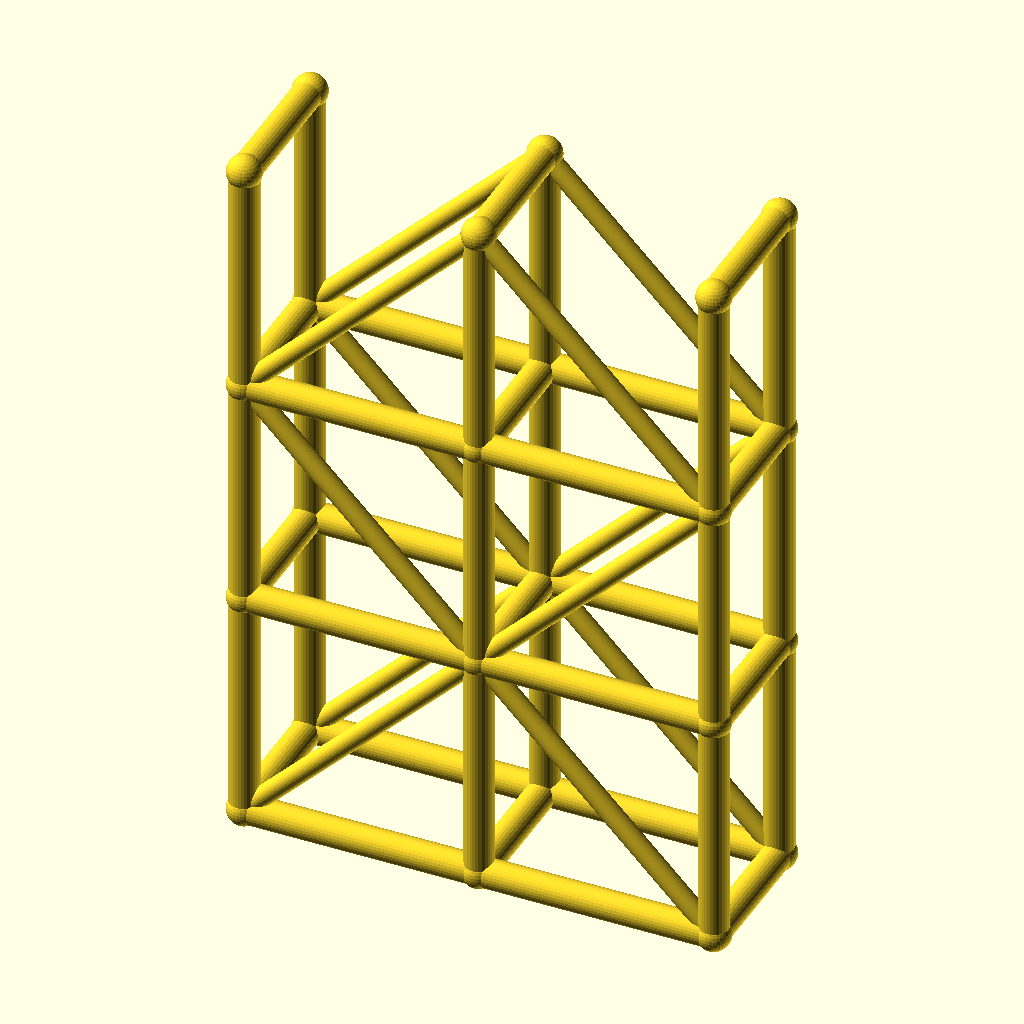
Cell 1: rendered with the file's own defaults.
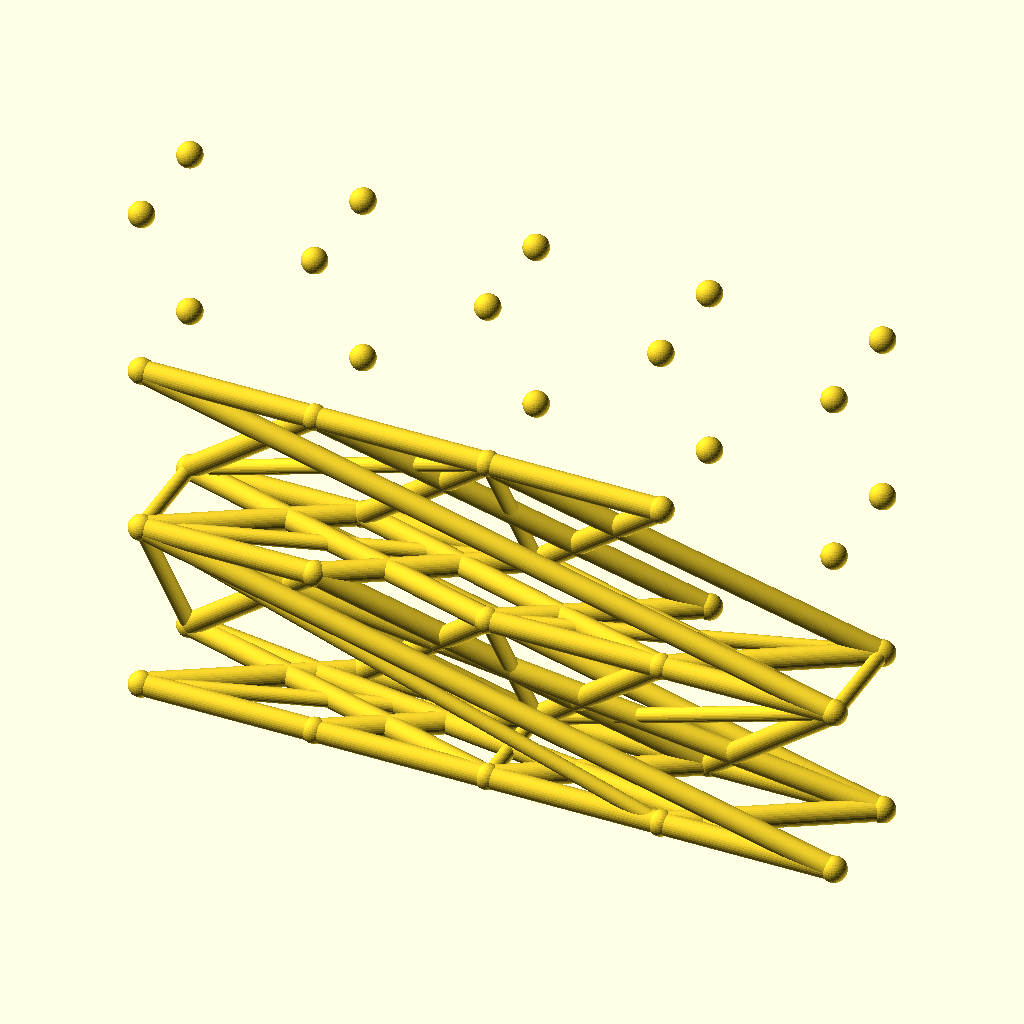
Cell 2: the same model with spans = 4.
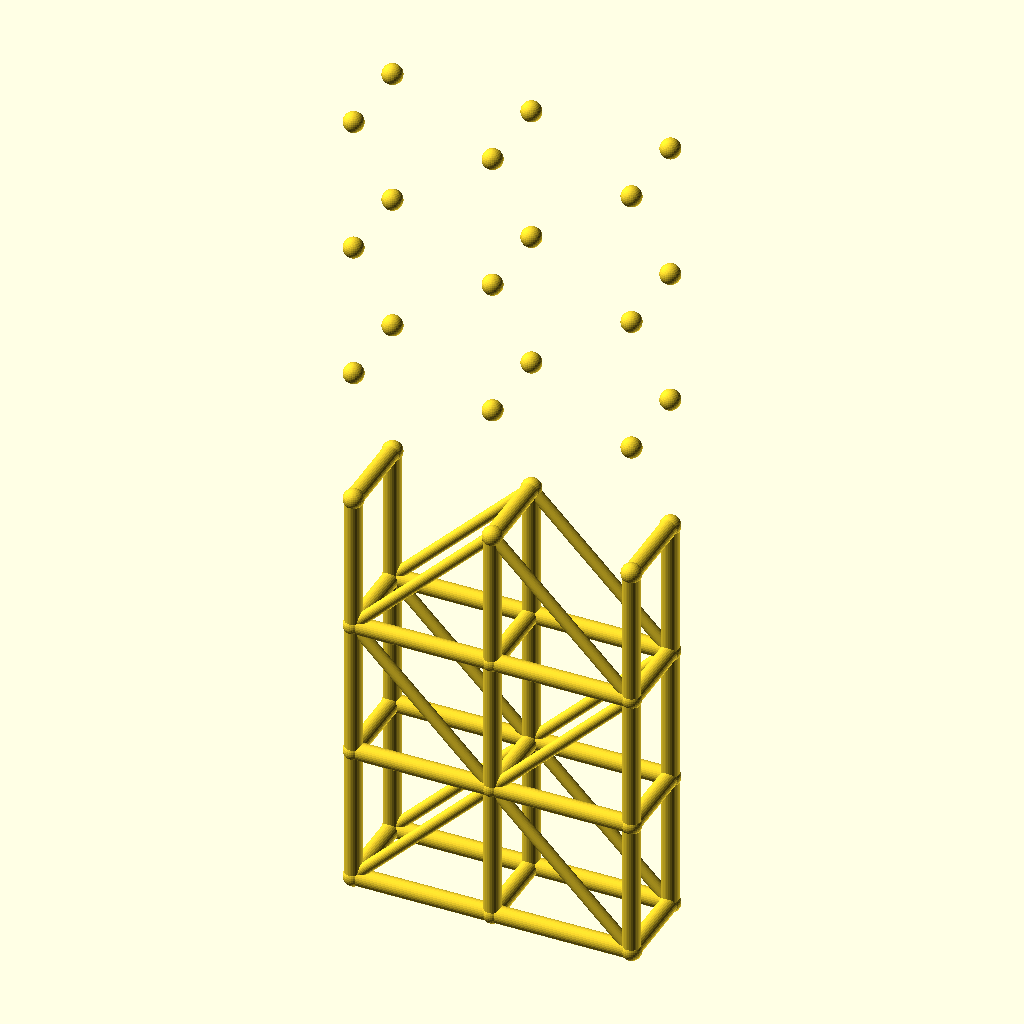
Cell 3: levels = 6 (everything else at default).
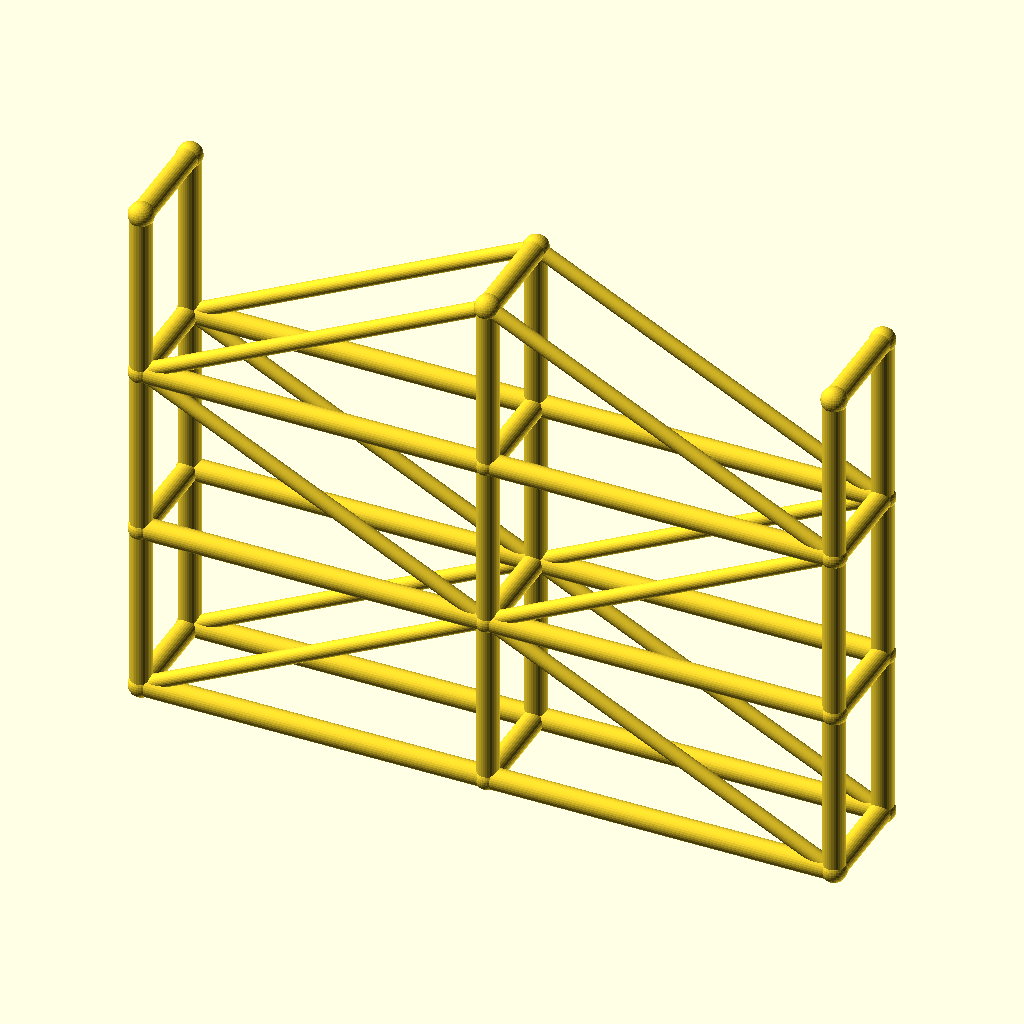
Cell 4: bay_l = 80 (everything else at default).
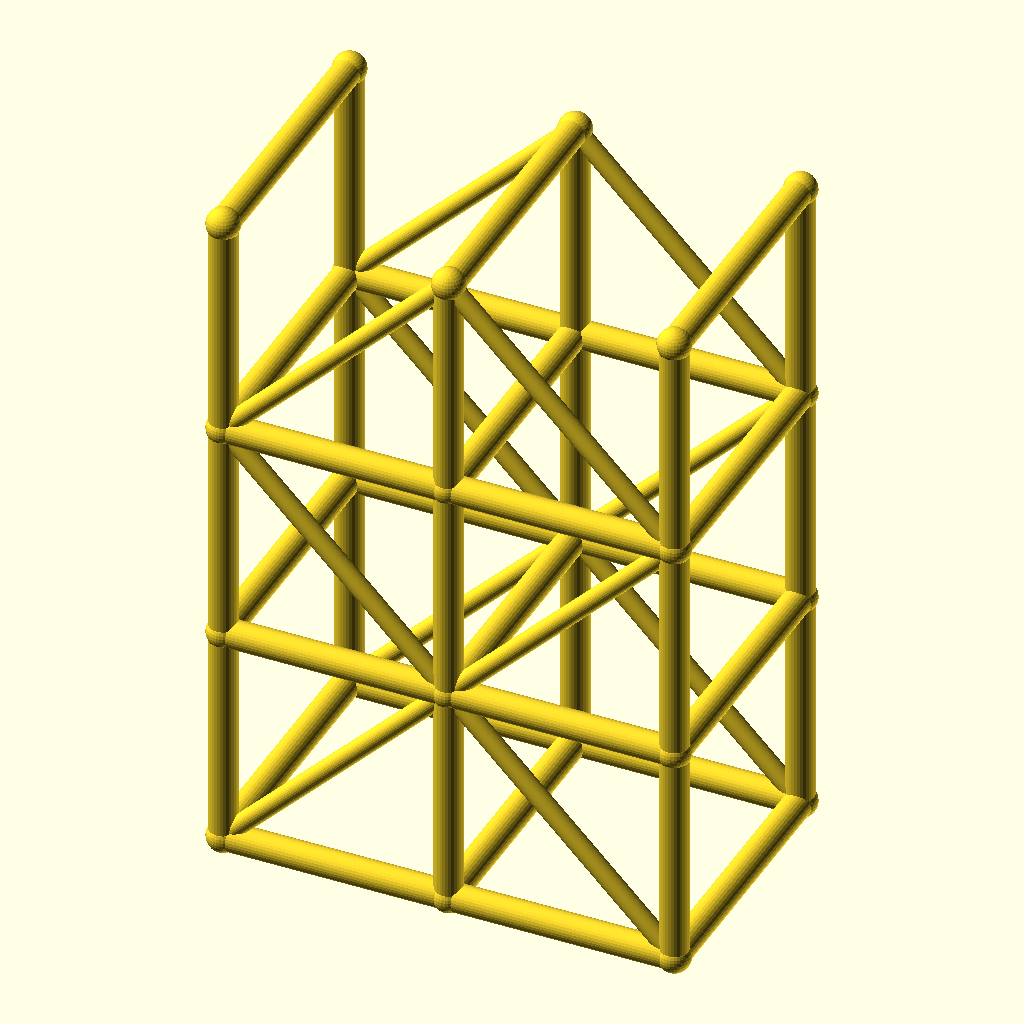
Cell 5 — tower_w set to 48, the other parameters unchanged.
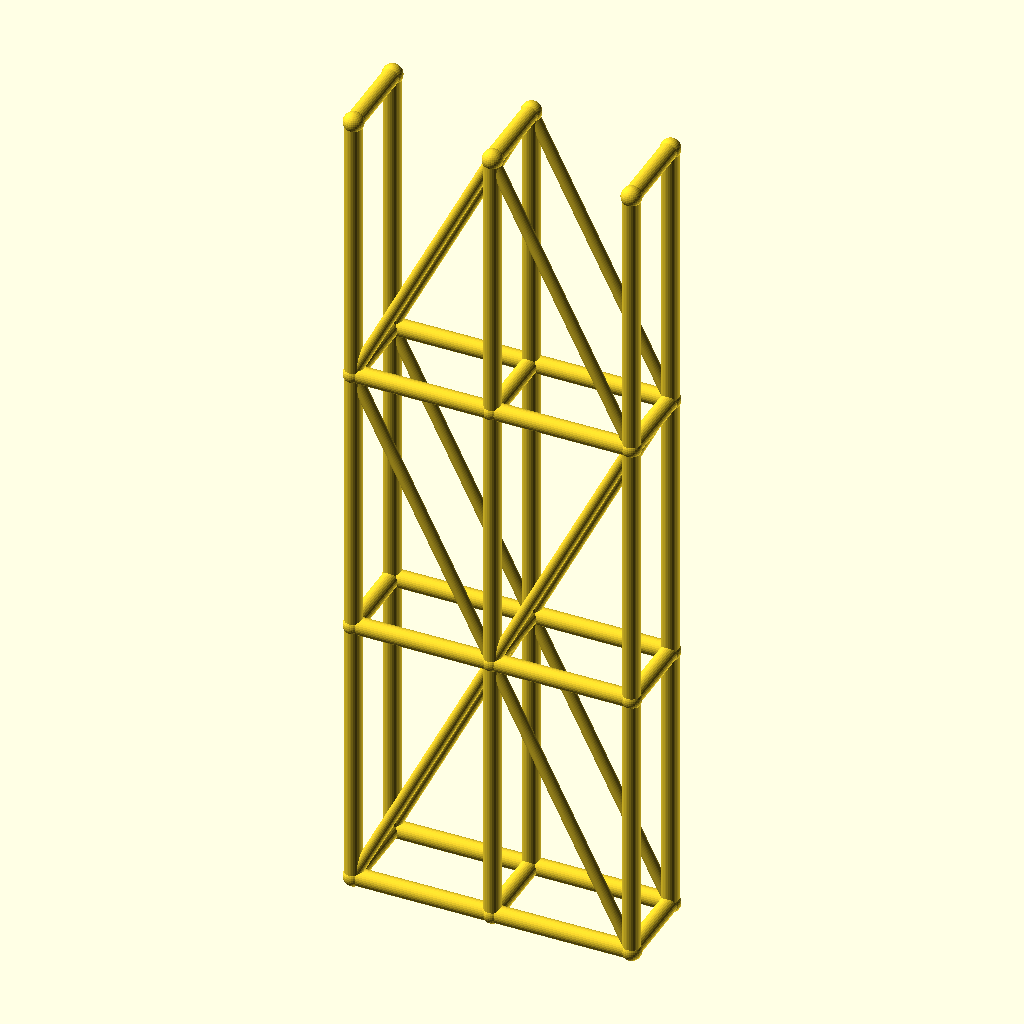
Cell 6: the same model with lift_h = 80.
All cells are drawn from the same view direction (rotation 55°, 0°, 25°, orthographic, colour scheme Cornfield), but the view is re-fitted for each cell, so position and scale can differ between cells as well as the parameter.
OpenSCAD source file optional_data/data/wire3/scaffold/scene_0059.scad:
$fn = 32;

// ----------------------------------------------------------------------
// Scaffold tower: 2 spans x 3 lifts
// ----------------------------------------------------------------------

// --- parameters (mm) ---
spans = 2;                // spans along X
levels = 3;               // lift levels
bay_l = 40;               // span length, X
tower_w = 24;             // tower width, Y
lift_h = 40;              // lift height, Z
post_r = 2.5;             // post and ledger radius
brace_r = 1.7;            // diagonal brace radius
joint_r = 2.9;            // joint ball radius

bbox_x = spans * bay_l + 2 * joint_r;  // overall X, joints included
bbox_y = tower_w + 2 * joint_r;  // overall Y, joints included
bbox_z = levels * lift_h + 2 * joint_r;  // overall Z, joints included
post_d = 2 * post_r;  // post stock diameter
brace_d = 2 * brace_r;  // brace stock diameter
tower_l = spans * bay_l;  // tower footprint length
tower_h = levels * lift_h;  // tower height
nodes = [for (lvl = [0 : levels], side = [0, 1], st = [0 : spans]) [st * bay_l, side * tower_w, lvl * lift_h]];

module member(a, b, r) {
  /* round stock from joint a to joint b, ends buried in the joint balls */
  d = b - a;
  length = norm(d);
  translate(a) rotate([0, acos(d[2] / length), atan2(d[1], d[0])])
    cylinder(h = length, r = r);
}

module joint(p, r) {
  /* ball at the joint centre, fatter than every member meeting there */
  translate(p) sphere(r = r);
}

/* members - each call is one graph edge */
member(nodes[0], nodes[6], post_r);
member(nodes[1], nodes[7], post_r);
member(nodes[2], nodes[8], post_r);
member(nodes[0], nodes[1], post_r);
member(nodes[1], nodes[2], post_r);
member(nodes[3], nodes[9], post_r);
member(nodes[4], nodes[10], post_r);
member(nodes[5], nodes[11], post_r);
member(nodes[3], nodes[4], post_r);
member(nodes[4], nodes[5], post_r);
member(nodes[6], nodes[12], post_r);
member(nodes[7], nodes[13], post_r);
member(nodes[8], nodes[14], post_r);
member(nodes[6], nodes[7], post_r);
member(nodes[7], nodes[8], post_r);
member(nodes[9], nodes[15], post_r);
member(nodes[10], nodes[16], post_r);
member(nodes[11], nodes[17], post_r);
member(nodes[9], nodes[10], post_r);
member(nodes[10], nodes[11], post_r);
member(nodes[12], nodes[18], post_r);
member(nodes[13], nodes[19], post_r);
member(nodes[14], nodes[20], post_r);
member(nodes[12], nodes[13], post_r);
member(nodes[13], nodes[14], post_r);
member(nodes[15], nodes[21], post_r);
member(nodes[16], nodes[22], post_r);
member(nodes[17], nodes[23], post_r);
member(nodes[15], nodes[16], post_r);
member(nodes[16], nodes[17], post_r);
member(nodes[0], nodes[3], post_r);
member(nodes[1], nodes[4], post_r);
member(nodes[2], nodes[5], post_r);
member(nodes[6], nodes[9], post_r);
member(nodes[7], nodes[10], post_r);
member(nodes[8], nodes[11], post_r);
member(nodes[12], nodes[15], post_r);
member(nodes[13], nodes[16], post_r);
member(nodes[14], nodes[17], post_r);
member(nodes[18], nodes[21], post_r);
member(nodes[19], nodes[22], post_r);
member(nodes[20], nodes[23], post_r);
member(nodes[0], nodes[7], brace_r);
member(nodes[7], nodes[2], brace_r);
member(nodes[3], nodes[10], brace_r);
member(nodes[10], nodes[5], brace_r);
member(nodes[12], nodes[7], brace_r);
member(nodes[7], nodes[14], brace_r);
member(nodes[15], nodes[10], brace_r);
member(nodes[10], nodes[17], brace_r);
member(nodes[12], nodes[19], brace_r);
member(nodes[19], nodes[14], brace_r);
member(nodes[15], nodes[22], brace_r);
member(nodes[22], nodes[17], brace_r);

/* joint balls */
for (p = nodes) joint(p, joint_r);
Customizer parameters (derived from the source; name, type, default, range or options):
spans: number, default 2
levels: number, default 3
bay_l: number, default 40
tower_w: number, default 24
lift_h: number, default 40
post_r: number, default 2.5
brace_r: number, default 1.7
joint_r: number, default 2.9
